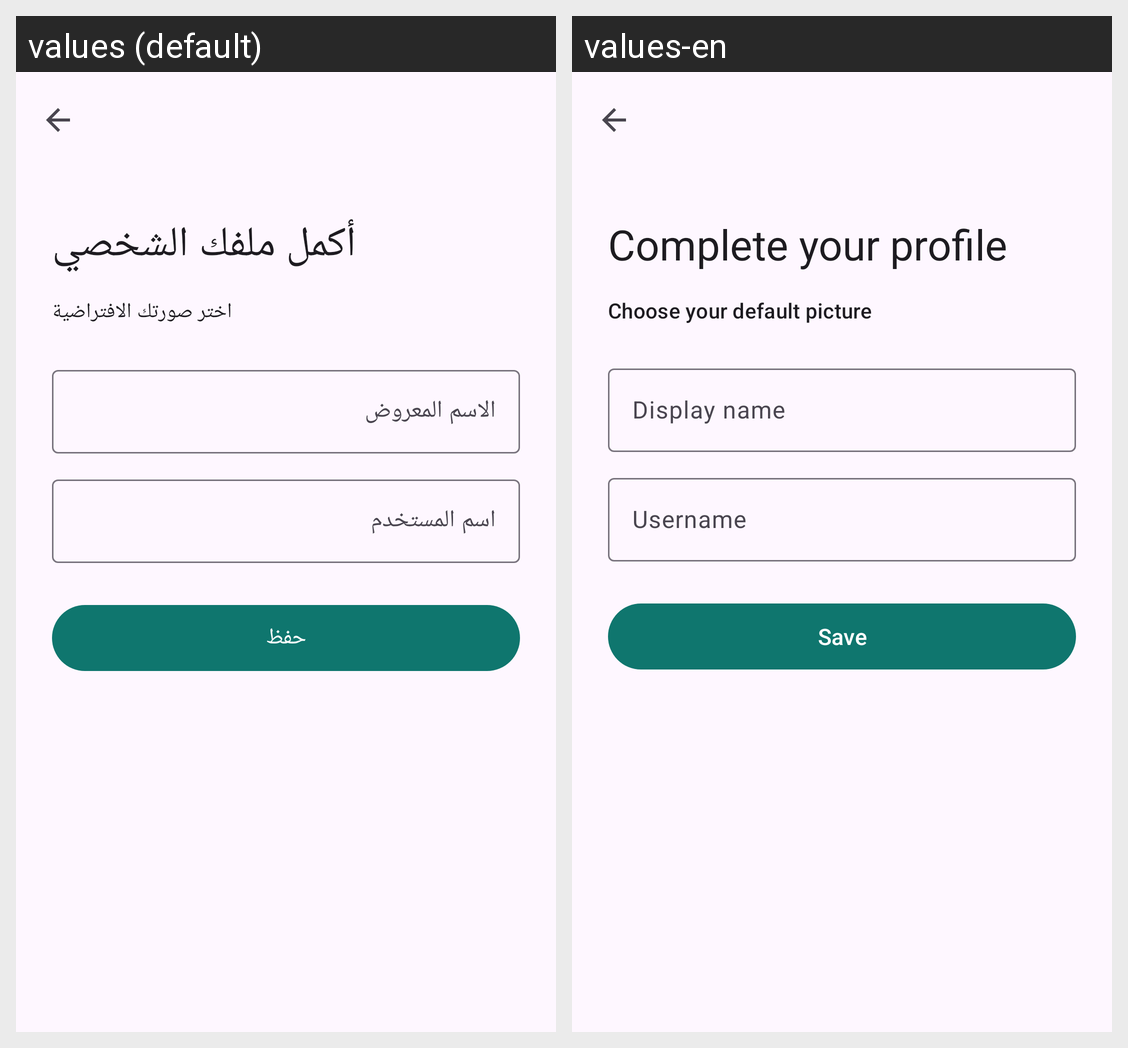

The same Android screen rendered under two of its app's locales, left to right. List the strings drawn on it with the default value and each locale's translation.
Android screen res/layout/activity_profile_setup.xml rendered under 2 locales, left to right: values (default), values-en. Device: Nexus 5 (rendered at 1080×1920; each locale shown at half size, 540×960, under a caption strip naming it); theme Theme.ChatScopeX.
Strings drawn on this screen, with the default value and each locale's value (text and hints the layout hard-codes, and strings that could not be matched under every locale, appear in the picture but are not listed):

profile_setup_title
  values: أكمل ملفك الشخصي
  values-en: Complete your profile

choose_picture
  values: اختر صورتك الافتراضية
  values-en: Choose your default picture

display_name
  values: الاسم المعروض
  values-en: Display name

username
  values: اسم المستخدم
  values-en: Username

save
  values: حفظ
  values-en: Save
